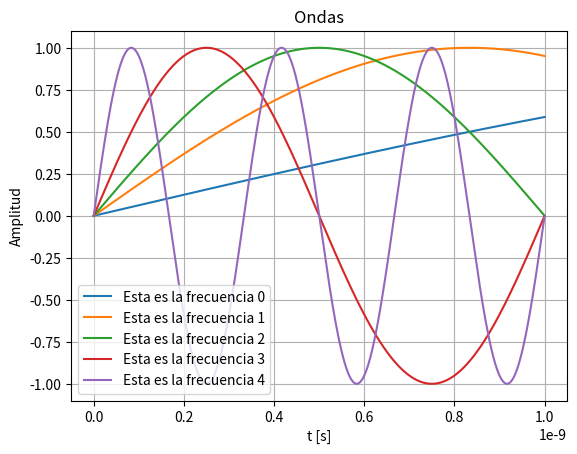

Here is the Python script that generated this plot:
import matplotlib.pyplot as plt     # Modulo para graficar
import numpy as np                  # Modulo con algunos metodos matematicos utiles

# Lista de frecuencias para graficar (100MHz, 300MHz, 500MHz, 1GHz, 3GHz)
frecuencias = [100e6, 300e6, 500e6, 1e9, 3e9]
frecuencias_hechas = []
c = 3e8     # Velocidad de la luz
pi = np.pi  # Numero pi

# Lista de valores para evaluar cada onda entre 0 y 1 ns. Tiene 1000 puntos para evaluar
time = np.linspace(0, 1e-9, 1000)

# Este es un ejemplo de como usar plt.plot. Pueden quitar el comentario para probarlo
# plt.plot([0,1,2,3,4],[0,1,4,9,16],label='esta es una etiqueta')
contador = 0
for frecuencia in frecuencias:
    onda = np.sin(2*pi*frecuencia*time)
    frecuencias_hechas.append(plt.plot(time,onda,label='Esta es la frecuencia {}'.format(contador)))
    contador += 1
# Para calcular un punto una onda senoidal, usen np.sin()

# TODO

plt.title('Ondas')      # Titulo del grafico
plt.xlabel('t [s]')     # Etiqueta para el eje X
plt.ylabel('Amplitud')  # Etiqueta para el eje Y

plt.grid()      # Muestra una grilla en el grafico
plt.legend()    # Muestra los labels que asignen a cada onda
plt.show()      # Muestra todas las figuras que hayan graficado